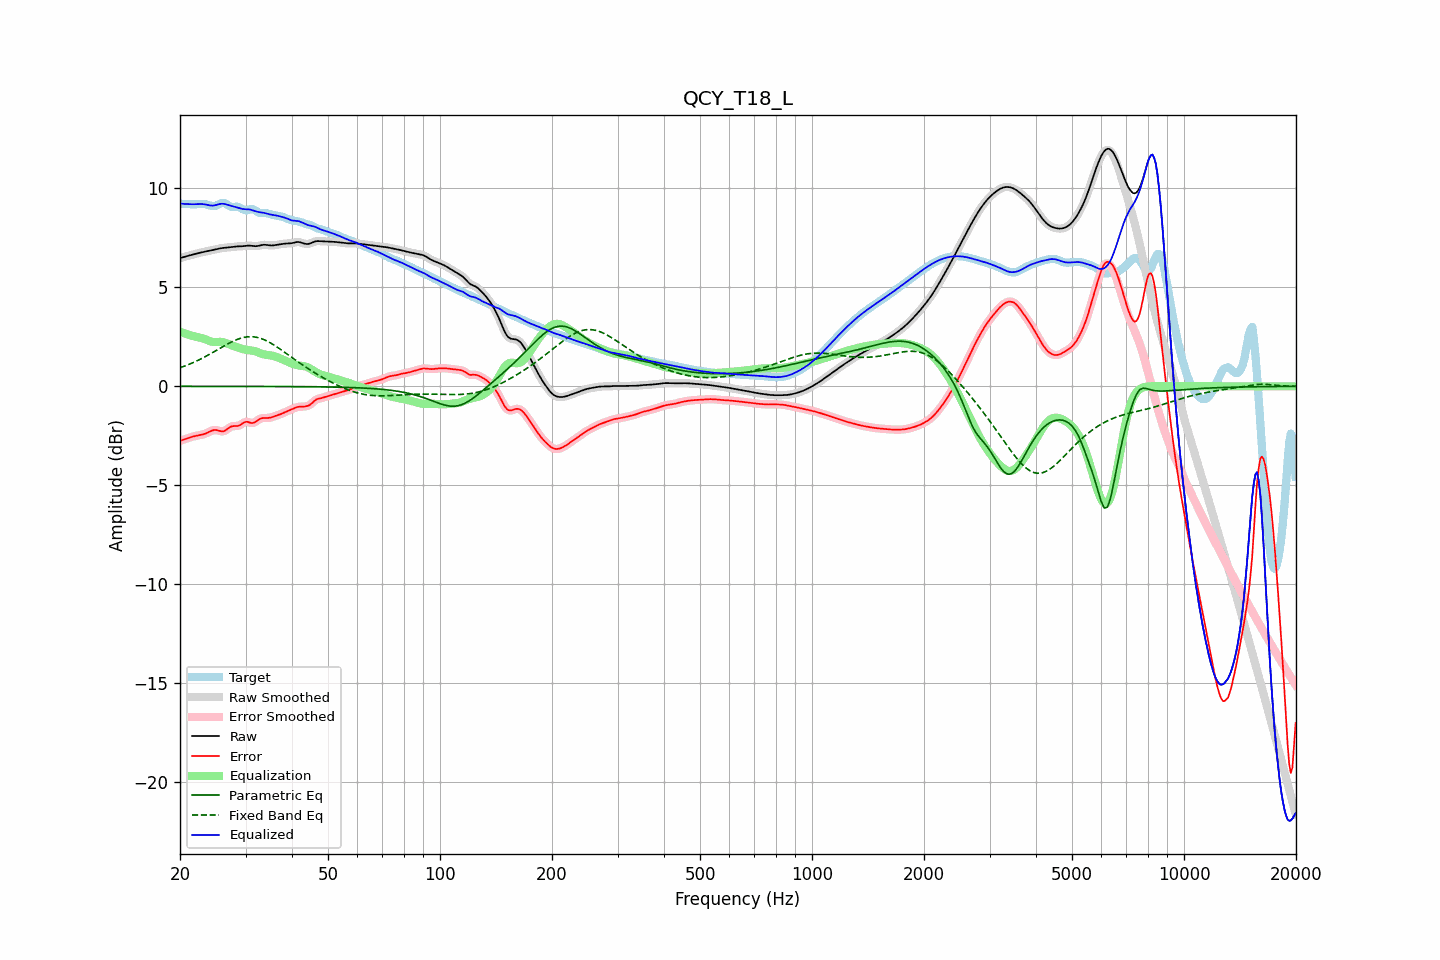

The file beside this chart, header and first rows:
frequency, raw, error, smoothed, error_smoothed, equalization, parametric_eq, fixed_band_eq, equalized_raw, equalized_smoothed, target
20.00, 6.47, -2.75, 6.47, -2.75, 2.76, -0.00, 0.94, 9.23, 9.22, 9.22
20.20, 6.49, -2.72, 6.49, -2.72, 2.72, -0.00, 0.97, 9.22, 9.22, 9.22
20.40, 6.52, -2.70, 6.52, -2.70, 2.69, -0.00, 0.99, 9.21, 9.21, 9.22
20.61, 6.54, -2.67, 6.54, -2.67, 2.66, -0.00, 1.03, 9.21, 9.21, 9.21
20.81, 6.57, -2.64, 6.57, -2.64, 2.64, -0.00, 1.06, 9.20, 9.20, 9.21
21.02, 6.59, -2.61, 6.59, -2.61, 2.61, -0.00, 1.09, 9.20, 9.20, 9.20
21.23, 6.61, -2.58, 6.61, -2.58, 2.59, -0.00, 1.12, 9.20, 9.20, 9.19
21.44, 6.63, -2.56, 6.63, -2.56, 2.56, -0.00, 1.16, 9.19, 9.19, 9.19
21.66, 6.65, -2.54, 6.65, -2.54, 2.54, -0.00, 1.19, 9.19, 9.19, 9.19
21.87, 6.67, -2.52, 6.67, -2.52, 2.52, -0.00, 1.23, 9.19, 9.19, 9.19
22.09, 6.69, -2.50, 6.69, -2.50, 2.50, -0.00, 1.27, 9.20, 9.20, 9.19
22.31, 6.71, -2.48, 6.71, -2.48, 2.49, -0.00, 1.30, 9.20, 9.20, 9.20
22.54, 6.74, -2.47, 6.74, -2.47, 2.47, -0.00, 1.34, 9.20, 9.20, 9.20
22.76, 6.76, -2.45, 6.76, -2.45, 2.45, -0.00, 1.38, 9.20, 9.20, 9.21
22.99, 6.77, -2.43, 6.77, -2.43, 2.43, -0.00, 1.43, 9.20, 9.20, 9.21
23.22, 6.79, -2.41, 6.79, -2.41, 2.40, -0.00, 1.47, 9.19, 9.19, 9.20
23.45, 6.81, -2.38, 6.81, -2.38, 2.37, -0.00, 1.51, 9.18, 9.18, 9.19
23.69, 6.82, -2.35, 6.82, -2.34, 2.33, -0.00, 1.55, 9.16, 9.16, 9.17
23.92, 6.84, -2.31, 6.84, -2.31, 2.30, -0.00, 1.60, 9.14, 9.14, 9.15
24.16, 6.86, -2.27, 6.86, -2.27, 2.27, -0.00, 1.64, 9.13, 9.13, 9.12
24.40, 6.87, -2.23, 6.87, -2.23, 2.25, -0.00, 1.69, 9.12, 9.12, 9.11
24.65, 6.89, -2.21, 6.89, -2.21, 2.24, -0.00, 1.74, 9.13, 9.13, 9.10
24.89, 6.91, -2.20, 6.91, -2.21, 2.23, -0.00, 1.78, 9.15, 9.15, 9.11
25.14, 6.93, -2.22, 6.93, -2.22, 2.24, -0.00, 1.83, 9.17, 9.17, 9.15
25.39, 6.95, -2.24, 6.95, -2.24, 2.24, -0.00, 1.88, 9.19, 9.19, 9.19
25.65, 6.96, -2.26, 6.96, -2.26, 2.25, -0.00, 1.93, 9.21, 9.21, 9.23
25.91, 6.98, -2.28, 6.98, -2.27, 2.24, -0.00, 1.97, 9.22, 9.22, 9.25
26.16, 6.99, -2.27, 6.99, -2.27, 2.23, -0.00, 2.02, 9.22, 9.22, 9.26
26.43, 7.00, -2.24, 7.00, -2.24, 2.20, -0.00, 2.07, 9.20, 9.20, 9.24
26.69, 7.01, -2.19, 7.01, -2.19, 2.17, -0.00, 2.11, 9.18, 9.18, 9.19
26.96, 7.01, -2.12, 7.01, -2.12, 2.14, -0.00, 2.15, 9.15, 9.15, 9.14
27.23, 7.02, -2.07, 7.02, -2.07, 2.10, -0.00, 2.20, 9.13, 9.13, 9.09
27.50, 7.04, -2.03, 7.04, -2.03, 2.07, -0.00, 2.24, 9.11, 9.11, 9.06
27.77, 7.05, -2.01, 7.05, -2.01, 2.04, -0.00, 2.28, 9.09, 9.09, 9.06
28.05, 7.05, -2.01, 7.05, -2.01, 2.01, -0.00, 2.31, 9.07, 9.07, 9.06
28.33, 7.06, -2.01, 7.06, -2.01, 1.98, -0.00, 2.35, 9.04, 9.04, 9.07
28.62, 7.06, -2.00, 7.06, -1.99, 1.96, -0.00, 2.38, 9.02, 9.02, 9.06
28.90, 7.07, -1.97, 7.07, -1.96, 1.93, -0.00, 2.41, 8.99, 8.99, 9.04
29.19, 7.07, -1.92, 7.07, -1.92, 1.90, -0.00, 2.43, 8.97, 8.97, 8.99
29.48, 7.07, -1.86, 7.07, -1.87, 1.88, -0.00, 2.46, 8.95, 8.95, 8.94
29.78, 7.08, -1.82, 7.08, -1.82, 1.86, -0.01, 2.47, 8.94, 8.94, 8.91
30.08, 7.09, -1.79, 7.09, -1.80, 1.85, -0.01, 2.49, 8.94, 8.94, 8.88
30.38, 7.10, -1.79, 7.10, -1.80, 1.83, -0.01, 2.50, 8.94, 8.94, 8.90
30.68, 7.10, -1.82, 7.10, -1.82, 1.83, -0.01, 2.50, 8.93, 8.93, 8.92
30.99, 7.10, -1.85, 7.10, -1.84, 1.82, -0.01, 2.51, 8.92, 8.91, 8.95
31.30, 7.09, -1.85, 7.09, -1.85, 1.80, -0.01, 2.50, 8.89, 8.89, 8.94
31.61, 7.08, -1.84, 7.08, -1.83, 1.79, -0.01, 2.50, 8.87, 8.87, 8.92
31.93, 7.07, -1.79, 7.08, -1.79, 1.76, -0.01, 2.48, 8.84, 8.84, 8.87
32.24, 7.08, -1.73, 7.08, -1.73, 1.74, -0.01, 2.47, 8.82, 8.82, 8.81
32.57, 7.09, -1.67, 7.10, -1.68, 1.70, -0.01, 2.45, 8.80, 8.80, 8.77
32.89, 7.12, -1.63, 7.12, -1.63, 1.67, -0.01, 2.42, 8.79, 8.78, 8.75
33.22, 7.13, -1.61, 7.13, -1.61, 1.64, -0.01, 2.40, 8.77, 8.77, 8.74
33.55, 7.15, -1.60, 7.14, -1.60, 1.62, -0.01, 2.36, 8.76, 8.76, 8.74
33.89, 7.14, -1.60, 7.14, -1.60, 1.60, -0.01, 2.33, 8.74, 8.74, 8.74
34.23, 7.13, -1.60, 7.13, -1.60, 1.59, -0.01, 2.29, 8.72, 8.72, 8.73
34.57, 7.12, -1.60, 7.12, -1.59, 1.58, -0.01, 2.25, 8.70, 8.70, 8.72
34.92, 7.11, -1.58, 7.11, -1.58, 1.57, -0.01, 2.20, 8.68, 8.68, 8.69
35.27, 7.11, -1.56, 7.11, -1.56, 1.55, -0.01, 2.16, 8.66, 8.66, 8.67
35.62, 7.11, -1.54, 7.12, -1.54, 1.54, -0.01, 2.11, 8.65, 8.65, 8.65
35.97, 7.13, -1.51, 7.13, -1.51, 1.51, -0.01, 2.06, 8.64, 8.64, 8.63
... 635 more rows
